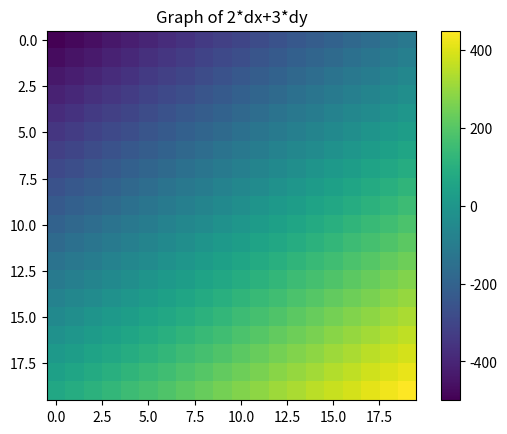

The matplotlib source for this figure:
import numpy as np
import matplotlib.pyplot as plt #For graphing data

axes_val=np.arange(-100,100,10)
dx,dy=np.meshgrid(axes_val,axes_val) #Maps values in pairs
#print("dx:")
#print(dx)
#print("dy:")
#print(dy)

function = 2*dx+3*dy #New array called function contains values derived from values of dx and dy. Has same dimensions as dx and dy
#print(function)

#Plotting data values
plt.imshow(function)
plt.title('Graph of 2*dx+3*dy')
plt.colorbar()
plt.savefig('my_fig.png')

